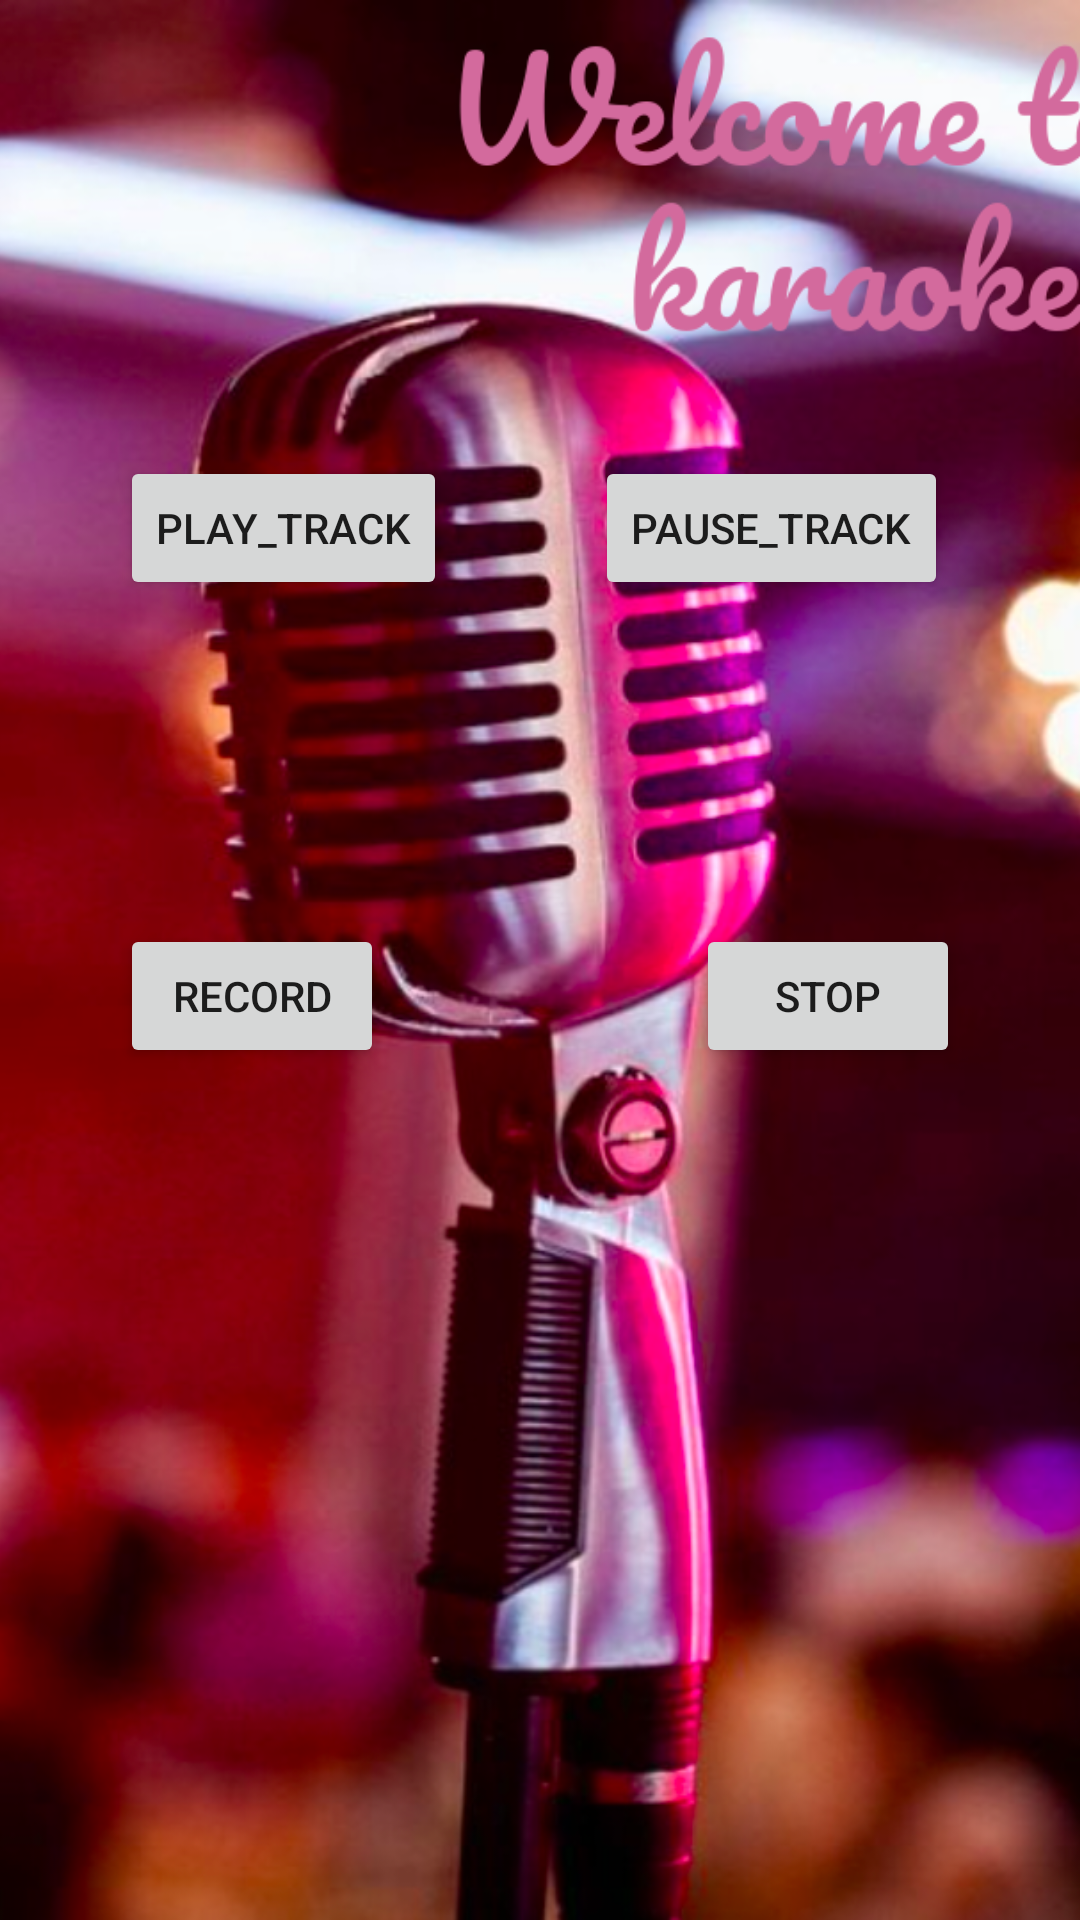

Reconstruct the res/layout file that produces this screen, plus the resources it refers to.
<!-- AndroidManifest.xml: application theme Theme.Karaoke_android -->
<!-- res/layout/activity_main.xml -->
<?xml version="1.0" encoding="utf-8"?>
<androidx.constraintlayout.widget.ConstraintLayout xmlns:android="http://schemas.android.com/apk/res/android"
    xmlns:app="http://schemas.android.com/apk/res-auto"
    xmlns:tools="http://schemas.android.com/tools"
    android:layout_width="match_parent"
    android:layout_height="match_parent"
    tools:context=".MainActivity">

    <ImageView
        android:id="@+id/imageView"
        android:layout_width="match_parent"
        android:layout_height="match_parent"
        android:scaleType="centerCrop"
        app:layout_constraintBottom_toBottomOf="parent"
        app:layout_constraintTop_toTopOf="parent"
        app:layout_constraintVertical_bias="0.0"
        app:srcCompat="@drawable/main"
        tools:layout_editor_absoluteX="27dp" />

    <Button
        android:id="@+id/playTrackButton"
        android:layout_width="wrap_content"
        android:layout_height="wrap_content"
        android:layout_marginStart="40dp"
        android:layout_marginTop="152dp"
        android:onClick="playTrackPushed"
        android:text="play_track"
        app:layout_constraintStart_toStartOf="parent"
        app:layout_constraintTop_toTopOf="parent" />

    <Button
        android:id="@+id/pauseTrackButton"
        android:layout_width="wrap_content"
        android:layout_height="wrap_content"
        android:layout_marginTop="152dp"
        android:layout_marginEnd="44dp"
        android:onClick="pauseTrackPushed"
        android:text="pause_track"
        app:layout_constraintEnd_toEndOf="parent"
        app:layout_constraintTop_toTopOf="parent" />

    <Button
        android:id="@+id/recordButton"
        android:layout_width="wrap_content"
        android:layout_height="wrap_content"
        android:layout_marginStart="40dp"
        android:layout_marginTop="108dp"
        android:layout_marginEnd="16dp"
        android:onClick="recordPushed"
        android:text="record"
        app:layout_constraintEnd_toStartOf="@+id/stopRecordButton"
        app:layout_constraintHorizontal_bias="0.0"
        app:layout_constraintStart_toStartOf="parent"
        app:layout_constraintTop_toBottomOf="@+id/playTrackButton" />

    <Button
        android:id="@+id/stopRecordButton"
        android:layout_width="wrap_content"
        android:layout_height="wrap_content"
        android:layout_marginTop="108dp"
        android:layout_marginEnd="40dp"
        android:onClick="stopRecordPushed"
        android:text="stop"
        app:layout_constraintEnd_toEndOf="parent"
        app:layout_constraintTop_toBottomOf="@+id/pauseTrackButton" />
</androidx.constraintlayout.widget.ConstraintLayout>
<!-- resources referenced by this layout -->
<resources>
  <!-- drawable main: png bitmap (drawable-v24, 731006 bytes) -->
  <style name="Theme.Karaoke_android" parent="Theme.MaterialComponents.DayNight.DarkActionBar">
          
          <item name="colorPrimary">@color/purple_500</item>
          <item name="colorPrimaryVariant">@color/purple_700</item>
          <item name="colorOnPrimary">@color/white</item>
          
          <item name="colorSecondary">@color/teal_200</item>
          <item name="colorSecondaryVariant">@color/teal_700</item>
          <item name="colorOnSecondary">@color/black</item>
          
          <item name="android:statusBarColor" tools:targetApi="l">?attr/colorPrimaryVariant</item>
          
      </style>
  <!-- not gathered from this repository: default colours our renderer supplied (Android Studio template values) -->
  <color name="purple_500">#FF6200EE</color>
  <color name="purple_700">#FF3700B3</color>
  <color name="teal_200">#FF03DAC5</color>
  <color name="teal_700">#FF018786</color>
  <color name="black">#FF000000</color>
  <color name="white">#FFFFFFFF</color>
</resources>
